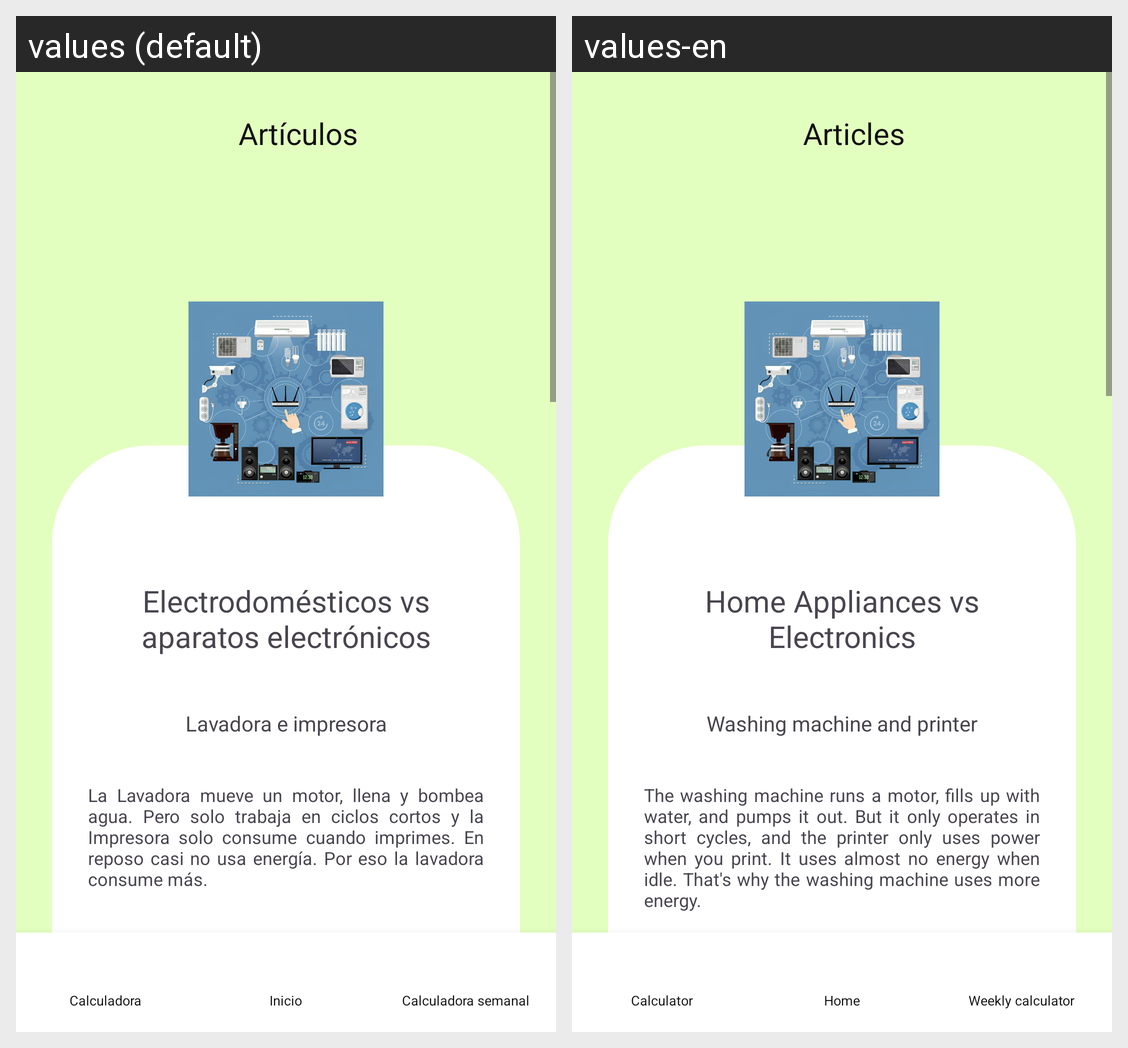

The same Android screen rendered under two of its app's locales, left to right. List the strings drawn on it with the default value and each locale's translation.
Android screen res/layout/activity_art1.xml rendered under 2 locales, left to right: values (default), values-en. Device: Nexus 5 (rendered at 1080×1920; each locale shown at half size, 540×960, under a caption strip naming it); theme Theme.R3.
Strings drawn on this screen, with the default value and each locale's value (text and hints the layout hard-codes, and strings that could not be matched under every locale, appear in the picture but are not listed):

txt32
  values: Artículos
  values-en: Articles

txt36
  values: Electrodomésticos vs aparatos electrónicos
  values-en: Home Appliances vs Electronics

txt45
  values: Lavadora e impresora
  values-en: Washing machine and printer

txt46
  values: La Lavadora mueve un motor, llena y bombea agua. Pero solo trabaja en ciclos cortos y la Impresora solo consume cuando imprimes. En reposo casi no usa energía. Por eso la lavadora consume más.
  values-en: The washing machine runs a motor, fills up with water, and pumps it out. But it only operates in short cycles, and the printer only uses power when you print. It uses almost no energy when idle. That's why the washing machine uses more energy.

txt29
  values: Calculadora
  values-en: Calculator

txt30
  values: Inicio
  values-en: Home

txt31
  values: Calculadora semanal
  values-en: Weekly calculator
